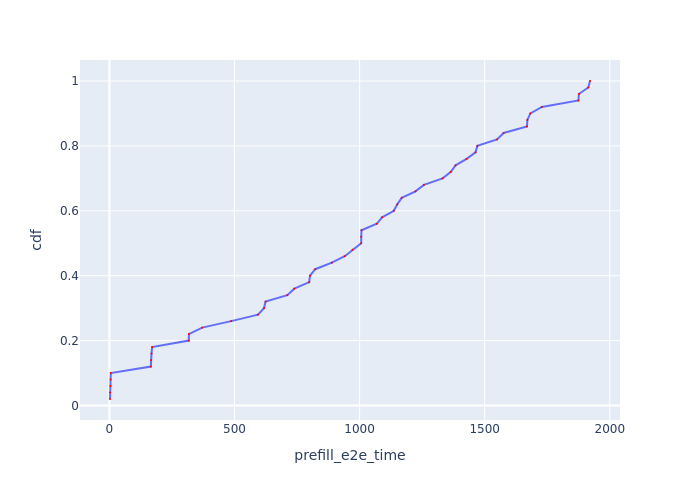

The file beside this chart, header and first rows:
Request Id, prefill_e2e_time, cdf
0_0, 2.248, 0.02
0_4, 2.536, 0.04
0_2, 4.029, 0.06
0_3, 4.745, 0.08
0_1, 5.416, 0.1
0_5, 165.5, 0.12
0_8, 166.2, 0.14
0_6, 168.2, 0.16
0_7, 170.6, 0.18
0_10, 317.3, 0.2
0_9, 317.7, 0.22
0_11, 370.7, 0.24
0_12, 486.7, 0.26
0_13, 594, 0.28
0_15, 617.8, 0.3
0_14, 624.1, 0.32
0_16, 711, 0.34
0_17, 739.1, 0.36
0_18, 798.6, 0.38
0_19, 801.6, 0.4
0_20, 822.7, 0.42
0_21, 888.9, 0.44
0_22, 940.5, 0.46
0_24, 971.4, 0.48
0_25, 1006, 0.5
0_23, 1007, 0.52
0_26, 1008, 0.54
0_28, 1069, 0.56
0_27, 1090, 0.58
0_31, 1137, 0.6
0_30, 1151, 0.62
0_29, 1168, 0.64
0_32, 1223, 0.66
0_33, 1257, 0.68
0_34, 1332, 0.7
0_36, 1365, 0.72
0_35, 1383, 0.74
0_37, 1428, 0.76
0_39, 1463, 0.78
0_38, 1471, 0.8
0_40, 1549, 0.82
0_41, 1576, 0.84
0_43, 1669, 0.86
0_42, 1671, 0.88
0_44, 1683, 0.9
0_45, 1728, 0.92
0_47, 1875, 0.94
0_46, 1876, 0.96
0_48, 1914, 0.98
0_49, 1921, 1.0
